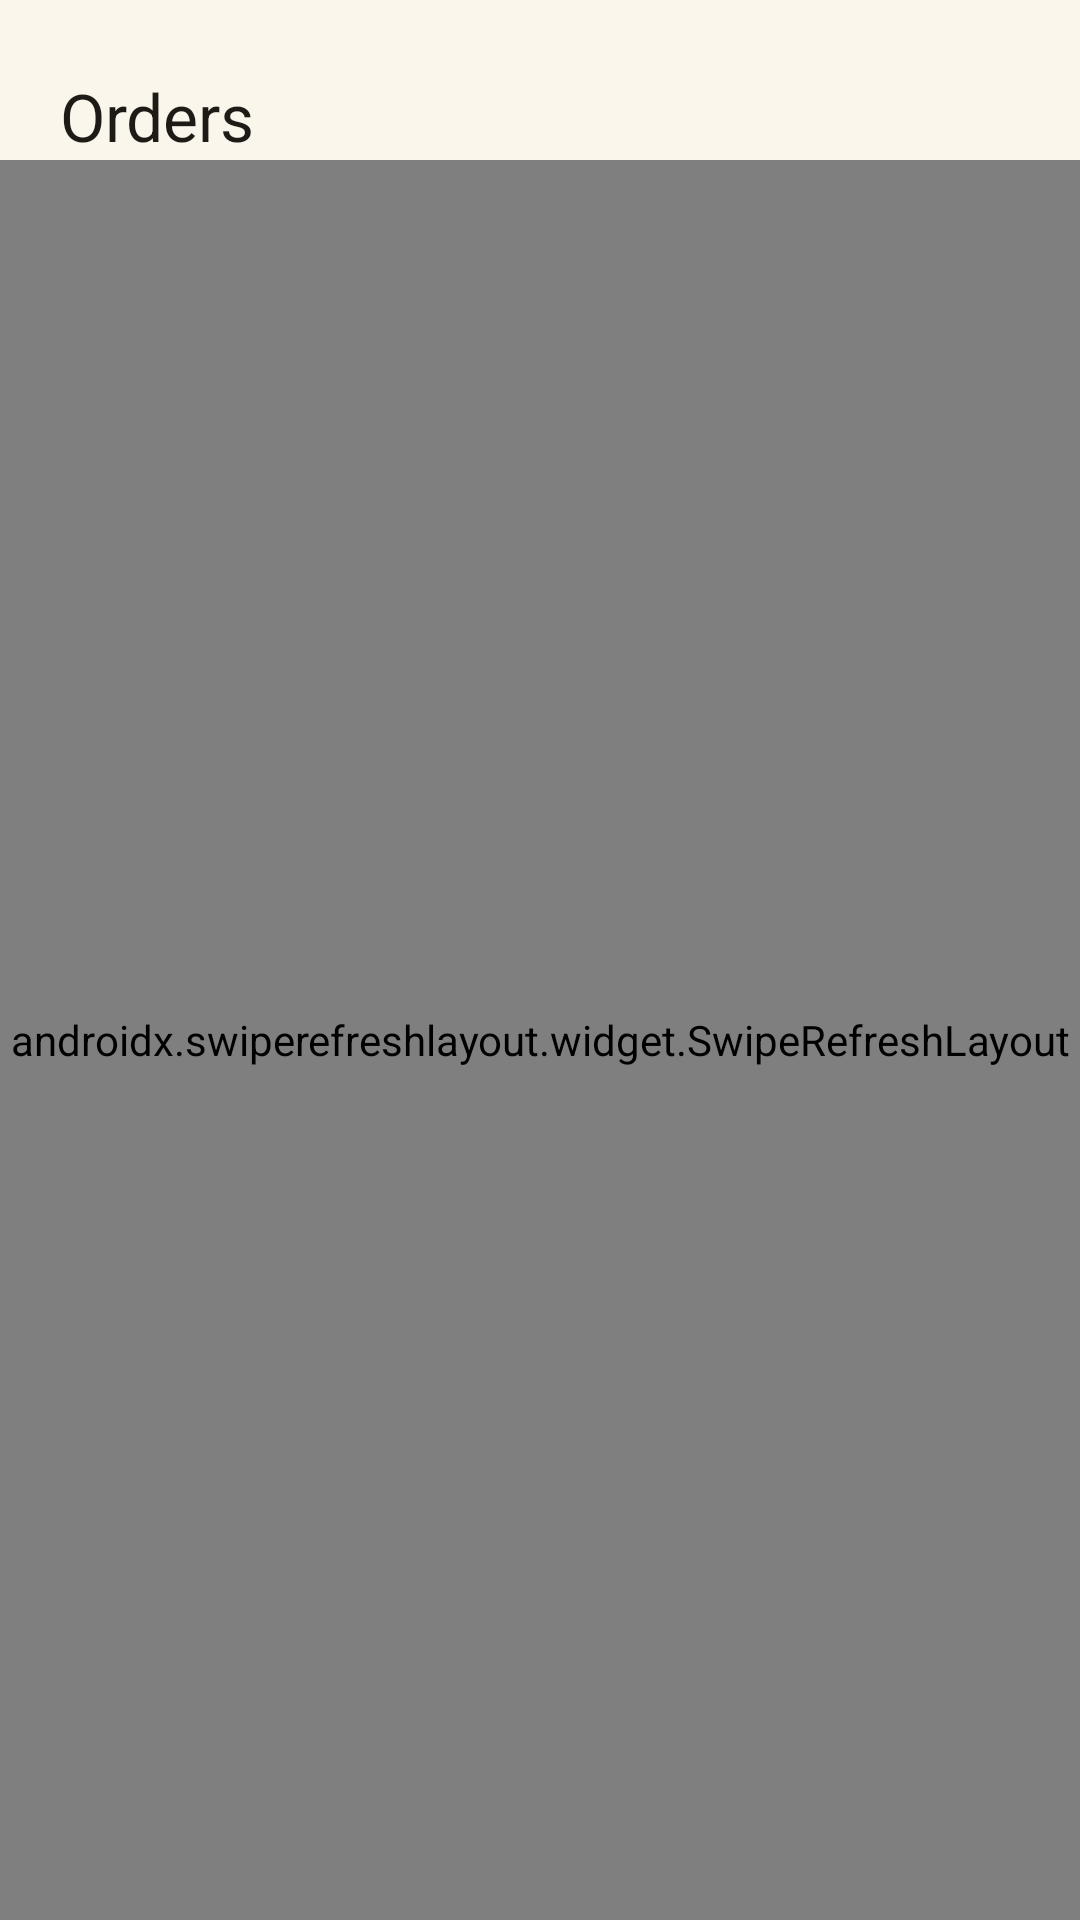

Layout XML and referenced resources for this Android screen:
<!-- AndroidManifest.xml: application theme Theme.ArtVerse -->
<!-- res/layout/fragment_list_generic.xml -->
<?xml version="1.0" encoding="utf-8"?>
<LinearLayout xmlns:android="http://schemas.android.com/apk/res/android"
    android:layout_width="match_parent"
    android:layout_height="match_parent"
    android:background="@color/bg_canvas"
    android:orientation="vertical">

    <TextView
        android:id="@+id/tvScreenTitle"
        android:layout_width="wrap_content"
        android:layout_height="wrap_content"
        android:layout_marginStart="20dp"
        android:layout_marginTop="24dp"
        android:text="@string/nav_orders"
        android:textAppearance="@style/ArtVerse.Text.Display"
        android:textSize="22sp" />

    <FrameLayout
        android:layout_width="match_parent"
        android:layout_height="0dp"
        android:layout_weight="1">

        <androidx.swiperefreshlayout.widget.SwipeRefreshLayout
            android:id="@+id/swipeRefresh"
            android:layout_width="match_parent"
            android:layout_height="match_parent">

            <androidx.recyclerview.widget.RecyclerView
                android:id="@+id/rvList"
                android:layout_width="match_parent"
                android:layout_height="match_parent"
                android:layout_marginTop="12dp"
                android:clipToPadding="false"
                android:paddingBottom="20dp" />
        </androidx.swiperefreshlayout.widget.SwipeRefreshLayout>

        <LinearLayout
            android:id="@+id/emptyState"
            android:layout_width="wrap_content"
            android:layout_height="wrap_content"
            android:layout_gravity="center"
            android:gravity="center"
            android:orientation="vertical"
            android:visibility="gone">

            <ImageView
                android:id="@+id/ivEmptyIcon"
                android:layout_width="64dp"
                android:layout_height="64dp"
                android:src="@drawable/ic_orders"
                android:tint="@color/text_hint" />

            <TextView
                android:id="@+id/tvEmptyMessage"
                android:layout_width="wrap_content"
                android:layout_height="wrap_content"
                android:layout_marginTop="12dp"
                android:text="No orders yet"
                android:textColor="@color/text_secondary" />
        </LinearLayout>
    </FrameLayout>

</LinearLayout>
<!-- resources referenced by this layout -->
<resources>
  <color name="bg_canvas">#FAF6EC</color>
  <color name="text_hint">#A79C8A</color>
  <color name="text_secondary">#6B6255</color>
  <!-- drawable ic_orders (drawable) -->
  <vector xmlns:android="http://schemas.android.com/apk/res/android"
      android:width="24dp"
      android:height="24dp"
      android:viewportWidth="24"
      android:viewportHeight="24"
      android:tint="?attr/colorControlNormal">
      <path
          android:fillColor="#FF000000"
          android:pathData="M19,3H5C3.9,3 3,3.9 3,5v14c0,1.1 0.9,2 2,2h14c1.1,0 2,-0.9 2,-2V5C21,3.9 20.1,3 19,3zM19,19H5V8h14V19zM19,6H5V5h14V6zM11,10h6v2h-6zM7,10h2v2H7zM11,14h6v2h-6zM7,14h2v2H7z" />
  </vector>
  <string name="nav_orders">Orders</string>
  <style name="ArtVerse.Text.Display" parent="TextAppearance.Material3.HeadlineMedium">
          <item name="android:fontFamily">serif</item>
          <item name="android:textColor">@color/text_primary</item>
      </style>
  <style name="Theme.ArtVerse" parent="Theme.Material3.DayNight.NoActionBar">
          <item name="colorPrimary">@color/brand_primary</item>
          <item name="colorPrimaryDark">@color/brand_primary_dark</item>
          <item name="colorOnPrimary">@color/text_on_primary</item>
          <item name="colorSecondary">@color/brand_accent</item>
          <item name="colorOnSecondary">@color/text_on_accent</item>
          <item name="colorSurface">@color/bg_surface</item>
          <item name="colorOnSurface">@color/text_primary</item>
          <item name="android:colorBackground">@color/bg_canvas</item>
          <item name="colorOnBackground">@color/text_primary</item>
          <item name="android:statusBarColor">@color/bg_canvas</item>
          <item name="android:windowLightStatusBar">true</item>
          <item name="android:navigationBarColor">@color/bg_surface</item>
          <item name="android:windowLightNavigationBar" tools:targetApi="o_mr1">true</item>
          <item name="android:fontFamily">sans-serif</item>
          <item name="fontFamily">sans-serif</item>
          <item name="materialAlertDialogTheme">@style/ThemeOverlay.ArtVerse.Dialog</item>
          <item name="bottomSheetDialogTheme">@style/ThemeOverlay.ArtVerse.BottomSheet</item>
      </style>
  <color name="text_primary">#1E1B16</color>
  <color name="brand_primary">#1B4F91</color>
  <color name="brand_primary_dark">#123765</color>
  <color name="text_on_primary">#FFFFFF</color>
  <color name="brand_accent">#C98A2C</color>
  <color name="text_on_accent">#241705</color>
  <color name="bg_surface">#FFFFFF</color>
  <style name="ThemeOverlay.ArtVerse.Dialog" parent="ThemeOverlay.Material3.MaterialAlertDialog">
          <item name="colorPrimary">@color/brand_primary</item>
          <item name="buttonBarPositiveButtonStyle">@style/ArtVerse.Dialog.Button</item>
          <item name="buttonBarNegativeButtonStyle">@style/ArtVerse.Dialog.Button</item>
      </style>
  <style name="ThemeOverlay.ArtVerse.BottomSheet" parent="ThemeOverlay.Material3.BottomSheetDialog">
          <item name="bottomSheetStyle">@style/ArtVerse.BottomSheet</item>
      </style>
  <style name="ArtVerse.Dialog.Button" parent="Widget.Material3.Button.TextButton.Dialog">
          <item name="android:textColor">@color/brand_primary</item>
      </style>
  <style name="ArtVerse.BottomSheet" parent="Widget.Material3.BottomSheet.Modal">
          <item name="shapeAppearance">@style/ArtVerse.ShapeAppearance.SheetTop</item>
          <item name="backgroundTint">@color/bg_surface</item>
      </style>
  <style name="ArtVerse.ShapeAppearance.SheetTop" parent="ShapeAppearance.Material3.LargeComponent">
          <item name="cornerFamily">rounded</item>
          <item name="cornerSizeTopLeft">24dp</item>
          <item name="cornerSizeTopRight">24dp</item>
          <item name="cornerSizeBottomLeft">0dp</item>
          <item name="cornerSizeBottomRight">0dp</item>
      </style>
</resources>
